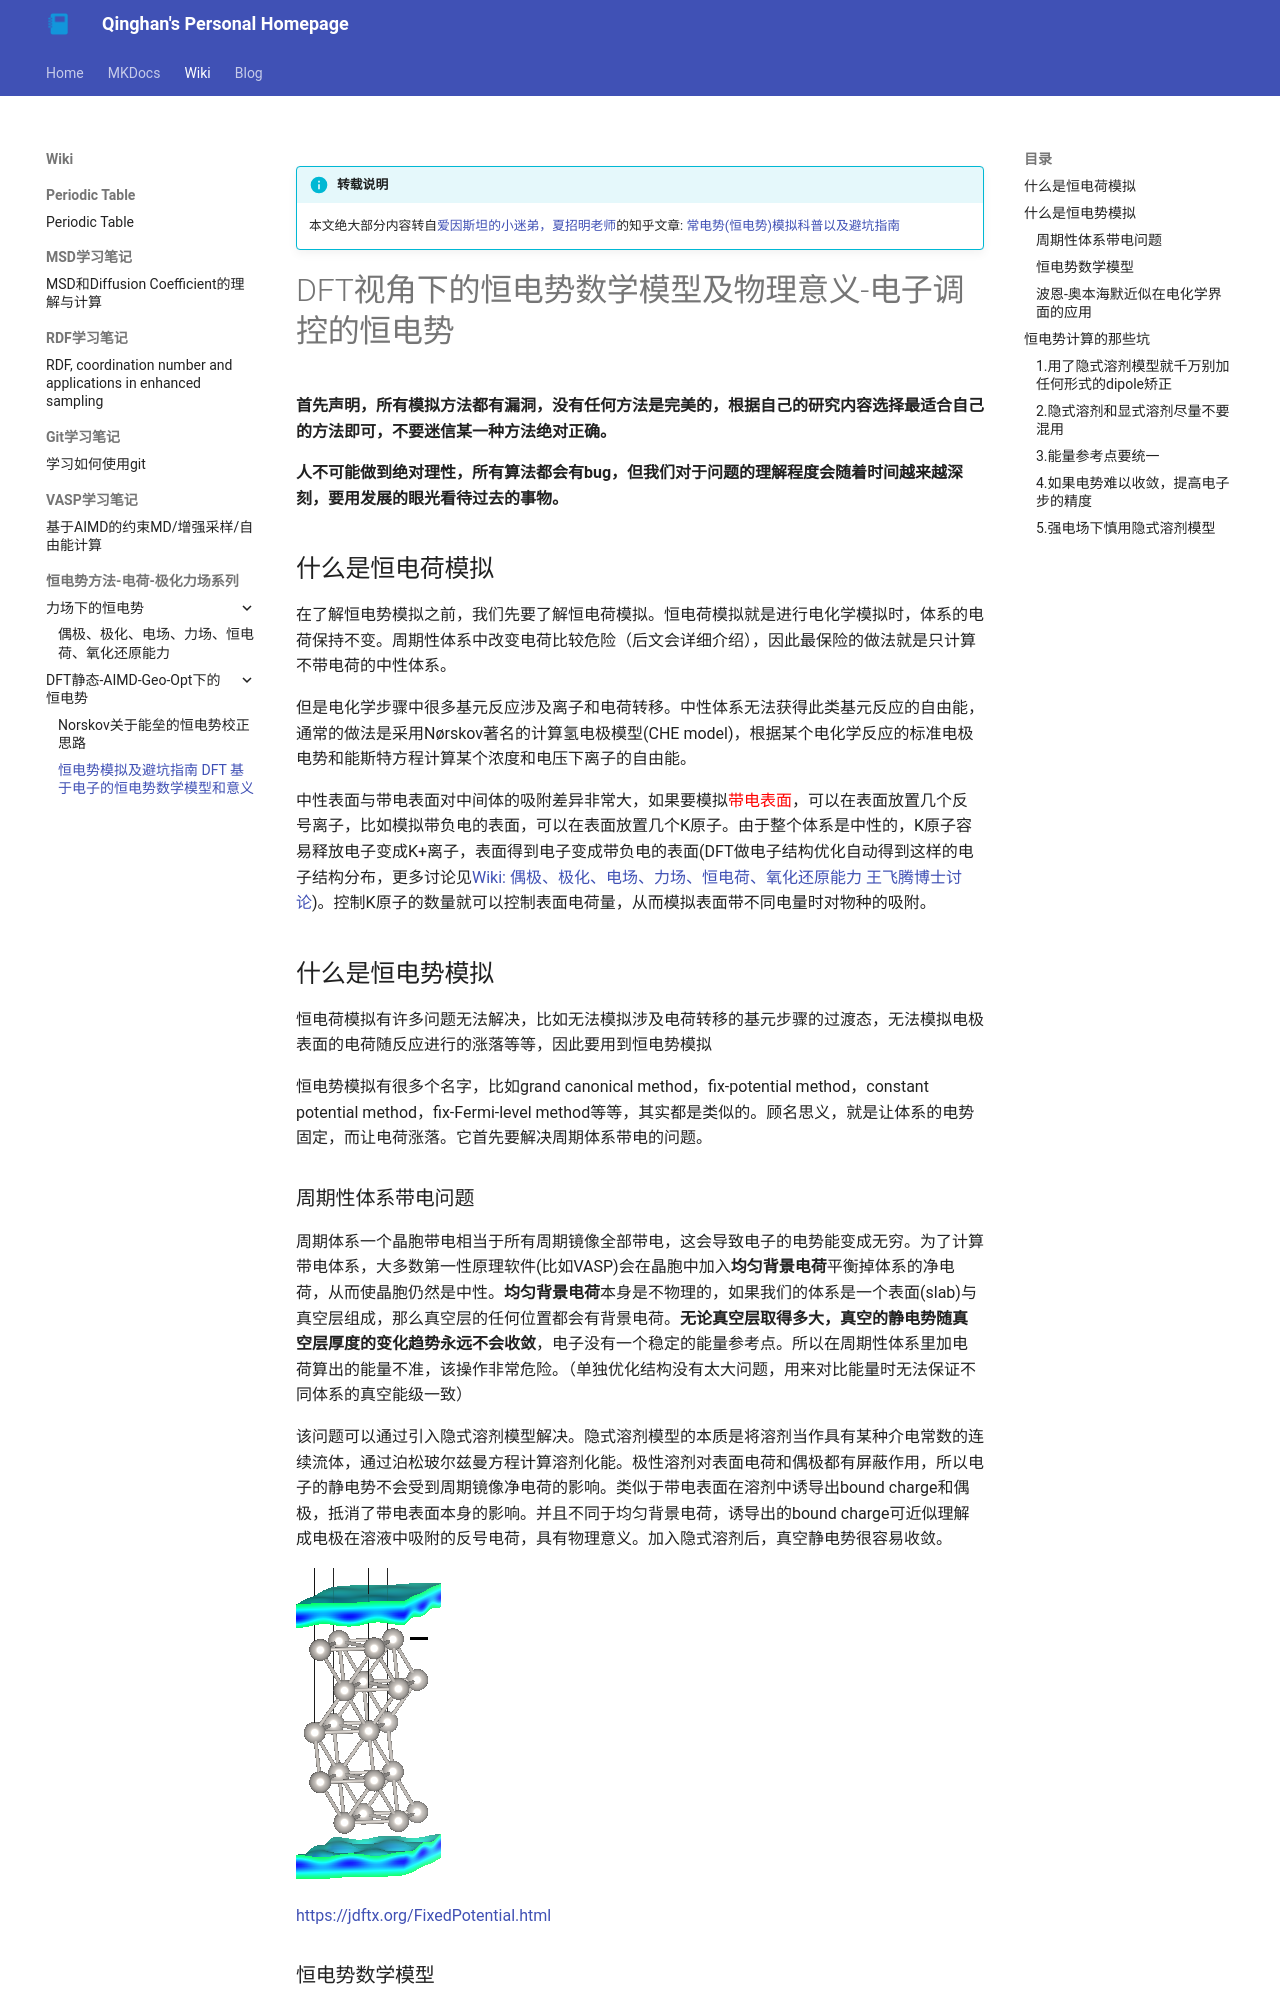

repository: Ternity/Ternity.github.io · page: wiki/恒电势方法-电荷-极化力场系列/DFT静态-AIMD-Geo-Opt下的恒电势/恒电势模拟及避坑指南_DFT-基于电子的恒电势数学模型和意义/index.html · generator: mkdocs

!!! info "转载说明"
    本文绝大部分内容转自[爱因斯坦的小迷弟，夏招明老师](https://www.zhihu.com/people/xia-zhao-ming)的知乎文章: [常电势(恒电势)模拟科普以及避坑指南](https://zhuanlan.zhihu.com/p/676795392)
# DFT视角下的恒电势数学模型及物理意义-电子调控的恒电势
**首先声明，所有模拟方法都有漏洞，没有任何方法是完美的，根据自己的研究内容选择最适合自己的方法即可，不要迷信某一种方法绝对正确。**

**人不可能做到绝对理性，所有算法都会有bug，但我们对于问题的理解程度会随着时间越来越深刻，要用发展的眼光看待过去的事物。**

## 什么是恒电荷模拟

在了解恒电势模拟之前，我们先要了解恒电荷模拟。恒电荷模拟就是进行电化学模拟时，体系的电荷保持不变。周期性体系中改变电荷比较危险（后文会详细介绍），因此最保险的做法就是只计算不带电荷的中性体系。

但是电化学步骤中很多基元反应涉及离子和电荷转移。中性体系无法获得此类基元反应的自由能，通常的做法是采用Nørskov著名的计算氢电极模型(CHE model)，根据某个电化学反应的标准电极电势和能斯特方程计算某个浓度和电压下离子的自由能。

中性表面与带电表面对中间体的吸附差异非常大，如果要模拟<font color=Red>带电表面</font>，可以在表面放置几个反号离子，比如模拟带负电的表面，可以在表面放置几个K原子。由于整个体系是中性的，K原子容易释放电子变成K+离子，表面得到电子变成带负电的表面(DFT做电子结构优化自动得到这样的电子结构分布，更多讨论见[Wiki: 偶极、极化、电场、力场、恒电荷、氧化还原能力 王飞腾博士讨论](../../力场下的恒电势/Dipole-polarization-electric_field-force_field-constant_charge-redox_capacity))。控制K原子的数量就可以控制表面电荷量，从而模拟表面带不同电量时对物种的吸附。

## 什么是恒电势模拟

恒电荷模拟有许多问题无法解决，比如无法模拟涉及电荷转移的基元步骤的过渡态，无法模拟电极表面的电荷随反应进行的涨落等等，因此要用到恒电势模拟

恒电势模拟有很多个名字，比如grand canonical method，fix-potential method，constant potential method，fix-Fermi-level method等等，其实都是类似的。顾名思义，就是让体系的电势固定，而让电荷涨落。它首先要解决周期体系带电的问题。
